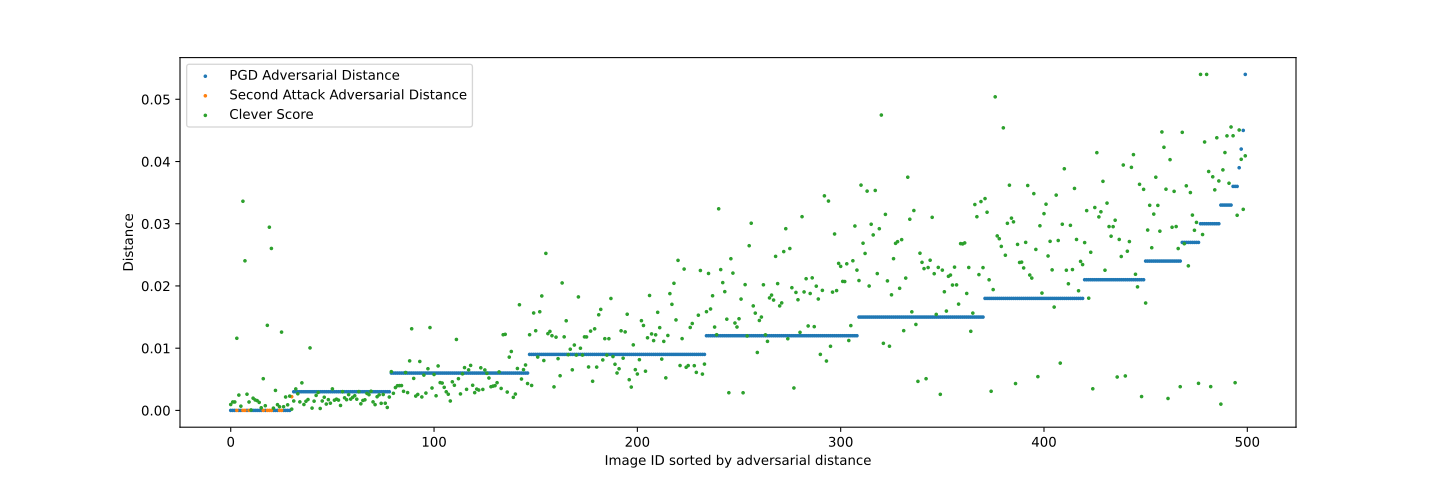

Source data for this figure (header and first rows):
Smallest_Adversarial_Distance_sorted; Adversarial_Distance_PGD_sorted; Adversarial_Distance_second_attack_sorte…; Clever_Score_sorted_by_Adversarial_Dista…
0,0000; 0,0000; 0,0000; 0,0009
0,0000; 0,0000; 0,0000; 0,0014
0,0000; 0,0000; 0,0000; 0,0014
0,0000; 0,0000; 0,0000; 0,0116
0,0000; 0,0000; 0,0000; 0,0025
0,0000; 0,0000; 0,0000; 0,0007
0,0000; 0,0000; 0,0000; 0,0336
0,0000; 0,0000; 0,0000; 0,0240
0,0000; 0,0000; 0,0000; 0,0026
0,0000; 0,0000; 0,0000; 0,0014
0,0000; 0,0000; 0,0000; 0,0001
0,0000; 0,0000; 0,0000; 0,0020
0,0000; 0,0000; 0,0000; 0,0017
0,0000; 0,0000; 0,0000; 0,0016
0,0000; 0,0000; 0,0000; 0,0013
0,0000; 0,0000; 0,0000; 0,0004
0,0000; 0,0000; 0,0000; 0,0051
0,0000; 0,0000; 0,0000; 0,0007
0,0000; 0,0000; 0,0000; 0,0137
0,0000; 0,0000; 0,0000; 0,0294
0,0000; 0,0000; 0,0000; 0,0260
0,0000; 0,0000; 0,0000; 0,0004
0,0000; 0,0000; 0,0000; 0,0032
0,0000; 0,0000; 0,0000; 0,0009
0,0000; 0,0000; 0,0000; 0,0006
0,0000; 0,0000; 0,0000; 0,0126
0,0000; 0,0000; 0,0000; 0,0006
0,0000; 0,0000; 0,0000; 0,0022
0,0000; 0,0000; 0,0000; 0,0009
0,0000; 0,0000; 0,0000; 0,0023
0,0022; 0,0022; 0,0022; 0,0002
0,0030; 0,0030; 0,0030; 0,0015
0,0030; 0,0030; 0,0030; 0,0034
0,0030; 0,0030; 0,0030; 0,0027
0,0030; 0,0030; 0,0030; 0,0014
0,0030; 0,0030; 0,0030; 0,0044
0,0030; 0,0030; 0,0030; 0,0009
0,0030; 0,0030; 0,0030; 0,0015
0,0030; 0,0030; 0,0030; 0,0017
0,0030; 0,0030; 0,0030; 0,0100
0,0030; 0,0030; 0,0030; 0,0004
0,0030; 0,0030; 0,0030; 0,0015
0,0030; 0,0030; 0,0030; 0,0024
0,0030; 0,0030; 0,0030; 0,0029
0,0030; 0,0030; 0,0030; 0,0003
0,0030; 0,0030; 0,0030; 0,0015
0,0030; 0,0030; 0,0030; 0,0021
0,0030; 0,0030; 0,0030; 0,0010
0,0030; 0,0030; 0,0030; 0,0017
0,0030; 0,0030; 0,0030; 0,0012
0,0030; 0,0030; 0,0030; 0,0035
0,0030; 0,0030; 0,0030; 0,0016
0,0030; 0,0030; 0,0030; 0,0018
0,0030; 0,0030; 0,0030; 0,0017
0,0030; 0,0030; 0,0030; 0,0008
0,0030; 0,0030; 0,0030; 0,0030
0,0030; 0,0030; 0,0030; 0,0020
0,0030; 0,0030; 0,0030; 0,0017
0,0030; 0,0030; 0,0030; 0,0025
0,0030; 0,0030; 0,0030; 0,0018
... 440 more rows
